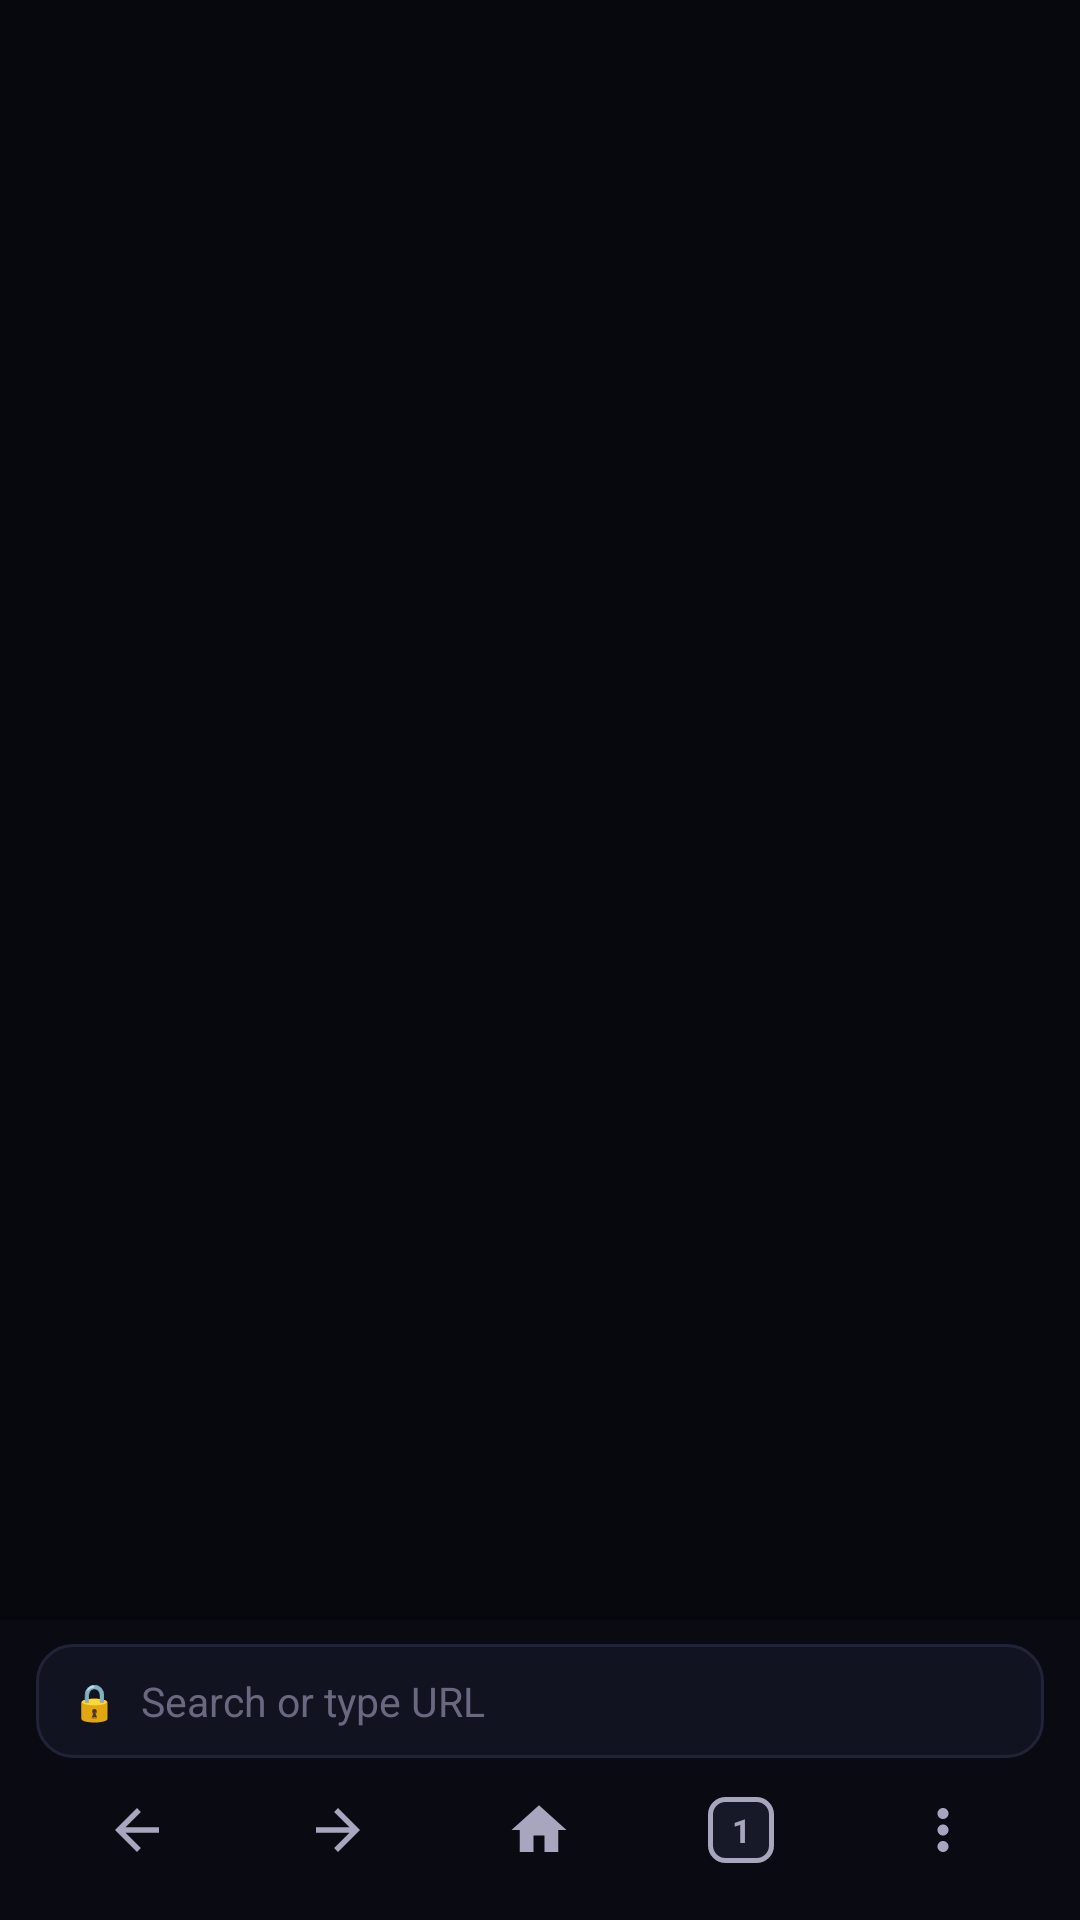

Produce the Android XML layout that renders to this screen, including the resource entries it uses.
<!-- AndroidManifest.xml: application theme Theme.BlackoutMobile -->
<!-- res/layout/activity_main.xml -->
<?xml version="1.0" encoding="utf-8"?>
<FrameLayout
    xmlns:android="http://schemas.android.com/apk/res/android"
    android:id="@+id/root_layout"
    android:layout_width="match_parent"
    android:layout_height="match_parent"
    android:background="@color/blackout_bg">

    
    <LinearLayout
        android:id="@+id/main_content_layout"
        android:layout_width="match_parent"
        android:layout_height="match_parent"
        android:orientation="vertical">

        
        <ProgressBar
            android:id="@+id/web_progress_bar"
            style="@style/Widget.AppCompat.ProgressBar.Horizontal"
            android:layout_width="match_parent"
            android:layout_height="3dp"
            android:progressTint="@color/blackout_purple"
            android:visibility="gone" />

        
        <FrameLayout
            android:id="@+id/web_view_container"
            android:layout_width="match_parent"
            android:layout_height="0dp"
            android:layout_weight="1"
            android:background="@color/blackout_bg" />

        
        <LinearLayout
            android:id="@+id/persistent_chin"
            android:layout_width="match_parent"
            android:layout_height="wrap_content"
            android:orientation="vertical"
            android:background="@color/blackout_chin_bg"
            android:paddingStart="12dp"
            android:paddingEnd="12dp"
            android:paddingTop="8dp"
            android:paddingBottom="8dp">

            
            <LinearLayout
                android:id="@+id/chin_omnibar"
                android:layout_width="match_parent"
                android:layout_height="38dp"
                android:orientation="horizontal"
                android:gravity="center_vertical"
                android:background="@drawable/bg_chin_omnibar"
                android:paddingStart="12dp"
                android:paddingEnd="8dp">

                <TextView
                    android:id="@+id/chin_lock"
                    android:layout_width="wrap_content"
                    android:layout_height="wrap_content"
                    android:text="🔒"
                    android:textSize="12sp"
                    android:textColor="@color/blackout_teal" />

                <EditText
                    android:id="@+id/chin_url_input"
                    android:layout_width="0dp"
                    android:layout_height="match_parent"
                    android:layout_weight="1"
                    android:background="@null"
                    android:hint="Search or type URL"
                    android:textColorHint="#6a6880"
                    android:textColor="@color/blackout_text"
                    android:textSize="13.5sp"
                    android:paddingStart="8dp"
                    android:paddingEnd="8dp"
                    android:inputType="textUri"
                    android:imeOptions="actionGo"
                    android:selectAllOnFocus="true"
                    android:singleLine="true" />

                <ImageView
                    android:id="@+id/chin_btn_clear"
                    android:layout_width="28dp"
                    android:layout_height="28dp"
                    android:padding="6dp"
                    android:src="@drawable/ic_close"
                    android:background="?attr/selectableItemBackgroundBorderless"
                    android:visibility="gone"
                    android:contentDescription="Clear URL" />
            </LinearLayout>

            
            <LinearLayout
                android:layout_width="match_parent"
                android:layout_height="44dp"
                android:orientation="horizontal"
                android:gravity="center_vertical"
                android:layout_marginTop="2dp">

                
                <ImageView
                    android:id="@+id/btn_chin_back"
                    android:layout_width="0dp"
                    android:layout_height="match_parent"
                    android:layout_weight="1"
                    android:padding="11dp"
                    android:src="@drawable/ic_back"
                    android:background="?attr/selectableItemBackgroundBorderless"
                    android:contentDescription="Back" />

                
                <ImageView
                    android:id="@+id/btn_chin_forward"
                    android:layout_width="0dp"
                    android:layout_height="match_parent"
                    android:layout_weight="1"
                    android:padding="11dp"
                    android:src="@drawable/ic_forward"
                    android:background="?attr/selectableItemBackgroundBorderless"
                    android:contentDescription="Forward" />

                
                <ImageView
                    android:id="@+id/btn_chin_home"
                    android:layout_width="0dp"
                    android:layout_height="match_parent"
                    android:layout_weight="1"
                    android:padding="11dp"
                    android:src="@drawable/ic_home"
                    android:background="?attr/selectableItemBackgroundBorderless"
                    android:contentDescription="Home" />

                
                <FrameLayout
                    android:id="@+id/btn_chin_tabs"
                    android:layout_width="0dp"
                    android:layout_height="match_parent"
                    android:layout_weight="1"
                    android:background="?attr/selectableItemBackgroundBorderless"
                    android:contentDescription="Tabs">

                    <TextView
                        android:id="@+id/tv_chin_tab_count"
                        android:layout_width="22dp"
                        android:layout_height="22dp"
                        android:layout_gravity="center"
                        android:gravity="center"
                        android:background="@drawable/bg_tab_box"
                        android:text="1"
                        android:textColor="#A8A6BE"
                        android:textSize="11sp"
                        android:textStyle="bold" />
                </FrameLayout>

                
                <ImageView
                    android:id="@+id/btn_chin_menu"
                    android:layout_width="0dp"
                    android:layout_height="match_parent"
                    android:layout_weight="1"
                    android:padding="11dp"
                    android:src="@drawable/ic_menu"
                    android:background="?attr/selectableItemBackgroundBorderless"
                    android:contentDescription="Menu" />
            </LinearLayout>
        </LinearLayout>
    </LinearLayout>

    
    <FrameLayout
        android:id="@+id/fullscreen_custom_view_container"
        android:layout_width="match_parent"
        android:layout_height="match_parent"
        android:background="#000000"
        android:visibility="gone" />

</FrameLayout>
<!-- resources referenced by this layout -->
<resources>
  <color name="blackout_bg">#07080e</color>
  <color name="blackout_chin_bg">#0a0b12</color>
  <color name="blackout_purple">#9a7aff</color>
  <color name="blackout_teal">#77e4c4</color>
  <color name="blackout_text">#f4f1ff</color>
  <!-- drawable bg_chin_omnibar (drawable) -->
  <?xml version="1.0" encoding="utf-8"?>
  <shape xmlns:android="http://schemas.android.com/apk/res/android"
      android:shape="rectangle">
      <solid android:color="#121320" />
      <stroke
          android:width="1dp"
          android:color="#212338" />
      <corners android:radius="12dp" />
  </shape>
  <!-- drawable bg_tab_box (drawable) -->
  <?xml version="1.0" encoding="utf-8"?>
  <shape xmlns:android="http://schemas.android.com/apk/res/android"
      android:shape="rectangle">
      <solid android:color="#171828" />
      <stroke
          android:width="1.8dp"
          android:color="#A8A6BE" />
      <corners android:radius="5dp" />
  </shape>
  <!-- drawable ic_back (drawable) -->
  <vector xmlns:android="http://schemas.android.com/apk/res/android"
      android:width="24dp"
      android:height="24dp"
      android:viewportWidth="24"
      android:viewportHeight="24">
      <path
          android:fillColor="#A8A6BE"
          android:pathData="M20,11H7.83l5.59,-5.59L12,4l-8,8 8,8 1.41,-1.41L7.83,13H20v-2z" />
  </vector>
  <!-- drawable ic_close (drawable) -->
  <vector xmlns:android="http://schemas.android.com/apk/res/android"
      android:width="24dp"
      android:height="24dp"
      android:viewportWidth="24"
      android:viewportHeight="24">
      <path
          android:fillColor="#828399"
          android:pathData="M19,6.41L17.59,5 12,10.59 6.41,5 5,6.41 10.59,12 5,17.59 6.41,19 12,13.41 17.59,19 19,17.59 13.41,12z" />
  </vector>
  <!-- drawable ic_forward (drawable) -->
  <vector xmlns:android="http://schemas.android.com/apk/res/android"
      android:width="24dp"
      android:height="24dp"
      android:viewportWidth="24"
      android:viewportHeight="24">
      <path
          android:fillColor="#A8A6BE"
          android:pathData="M12,4l-1.41,1.41L16.17,11H4v2h12.17l-5.58,5.59L12,20l8,-8z" />
  </vector>
  <!-- drawable ic_home (drawable) -->
  <vector xmlns:android="http://schemas.android.com/apk/res/android"
      android:width="24dp"
      android:height="24dp"
      android:viewportWidth="24"
      android:viewportHeight="24">
      <path
          android:fillColor="#A8A6BE"
          android:pathData="M10,20v-6h4v6h5v-8h3L12,3 2,12h3v8z" />
  </vector>
  <!-- drawable ic_menu (drawable) -->
  <vector xmlns:android="http://schemas.android.com/apk/res/android"
      android:width="24dp"
      android:height="24dp"
      android:viewportWidth="24"
      android:viewportHeight="24">
      <path
          android:fillColor="#A8A6BE"
          android:pathData="M12,8c1.1,0 2,-0.9 2,-2s-0.9,-2 -2,-2 -2,0.9 -2,2 0.9,2 2,2zm0,2c-1.1,0 -2,0.9 -2,2s0.9,2 2,2 2,-0.9 2,-2 -0.9,-2 -2,-2zm0,6c-1.1,0 -2,0.9 -2,2s0.9,2 2,2 2,-0.9 2,-2 -0.9,-2 -2,-2z" />
  </vector>
  <style name="Theme.BlackoutMobile" parent="Theme.Material3.Dark.NoActionBar">
          
          <item name="android:statusBarColor">@color/blackout_bg</item>
          <item name="android:navigationBarColor">@color/blackout_bg</item>
          <item name="android:windowBackground">@color/blackout_bg</item>
          <item name="android:windowLightStatusBar">false</item>
          <item name="colorPrimary">@color/blackout_purple</item>
          <item name="colorSecondary">@color/blackout_orange</item>
      </style>
  <color name="blackout_orange">#ff684d</color>
</resources>
